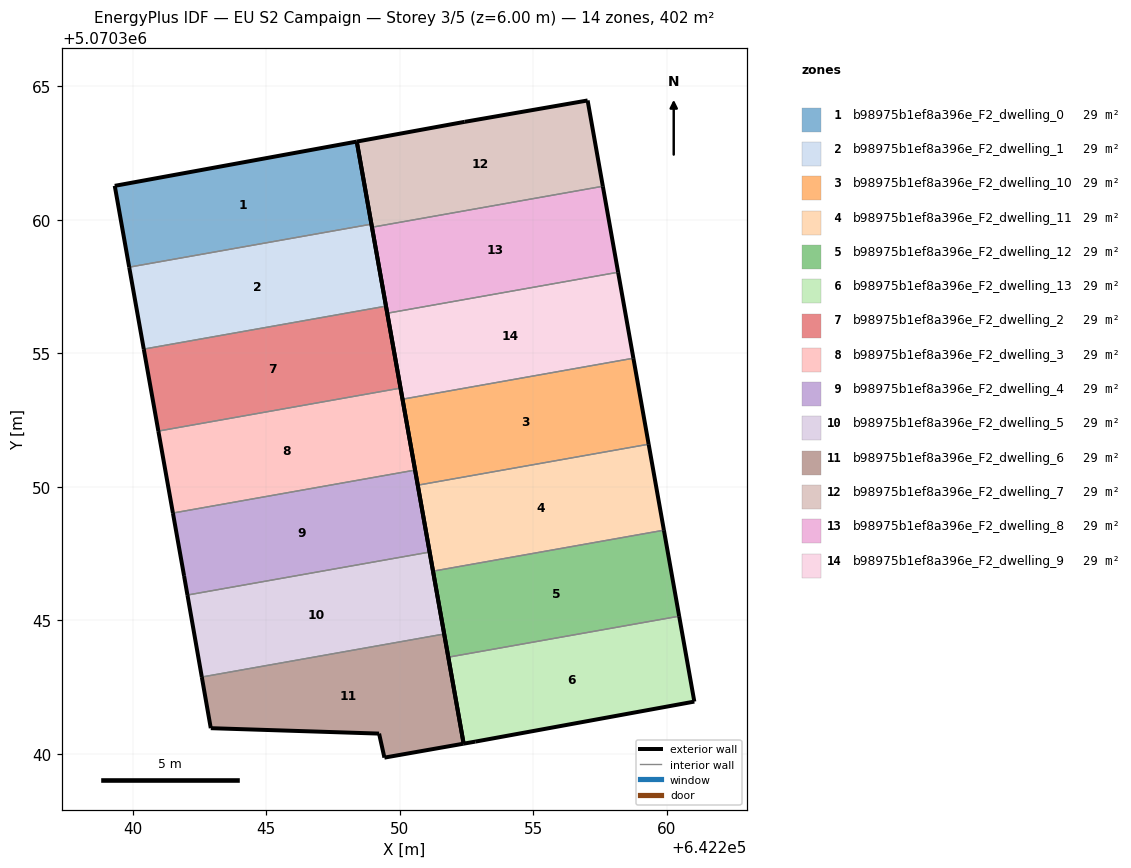
=== STOREY PLAN SPEC (per zone: floor XY polygon, exterior-wall plan segments, windows/doors) ===
zone 1: b98975b1ef8a396e_F2_dwelling_0  (28.7 m²)
  floor: (642248.94, 5070359.84) (642248.39, 5070362.93) (642239.32, 5070361.27) (642239.86, 5070358.23)
  exterior wall: (642239.32, 5070361.27) – (642248.39, 5070362.93)  [9.2 m]
  exterior wall: (642248.39, 5070362.93) – (642248.94, 5070359.84)  [3.1 m]
  exterior wall: (642239.86, 5070358.23) – (642239.32, 5070361.27)  [3.1 m]
  interior walls: 1
zone 2: b98975b1ef8a396e_F2_dwelling_1  (28.7 m²)
  floor: (642249.48, 5070356.77) (642248.94, 5070359.84) (642239.86, 5070358.23) (642240.41, 5070355.16)
  exterior wall: (642248.94, 5070359.84) – (642249.48, 5070356.77)  [3.1 m]
  exterior wall: (642240.41, 5070355.16) – (642239.86, 5070358.23)  [3.1 m]
  interior walls: 2
zone 3: b98975b1ef8a396e_F2_dwelling_10  (28.7 m²)
  floor: (642259.32, 5070351.59) (642258.75, 5070354.82) (642250.10, 5070353.28) (642250.67, 5070350.06)
  exterior wall: (642258.75, 5070354.82) – (642259.32, 5070351.59)  [3.3 m]
  exterior wall: (642250.67, 5070350.06) – (642250.10, 5070353.28)  [3.3 m]
  interior walls: 2
zone 4: b98975b1ef8a396e_F2_dwelling_11  (28.7 m²)
  floor: (642259.89, 5070348.37) (642259.32, 5070351.59) (642250.67, 5070350.06) (642251.24, 5070346.84)
  exterior wall: (642259.32, 5070351.59) – (642259.89, 5070348.37)  [3.3 m]
  exterior wall: (642251.24, 5070346.84) – (642250.67, 5070350.06)  [3.3 m]
  interior walls: 2
zone 5: b98975b1ef8a396e_F2_dwelling_12  (28.7 m²)
  floor: (642260.46, 5070345.15) (642259.89, 5070348.37) (642251.24, 5070346.84) (642251.82, 5070343.62)
  exterior wall: (642259.89, 5070348.37) – (642260.46, 5070345.15)  [3.3 m]
  exterior wall: (642251.82, 5070343.62) – (642251.24, 5070346.84)  [3.3 m]
  interior walls: 2
zone 6: b98975b1ef8a396e_F2_dwelling_13  (28.7 m²)
  floor: (642261.03, 5070341.95) (642260.46, 5070345.15) (642251.82, 5070343.62) (642252.39, 5070340.38) (642252.82, 5070340.45)
  exterior wall: (642252.39, 5070340.38) – (642251.82, 5070343.62)  [3.3 m]
  exterior wall: (642260.46, 5070345.15) – (642261.03, 5070341.95)  [3.2 m]
  exterior wall: (642261.03, 5070341.95) – (642252.82, 5070340.45)  [8.3 m]
  exterior wall: (642252.82, 5070340.45) – (642252.39, 5070340.38)  [0.4 m]
  interior walls: 1
zone 7: b98975b1ef8a396e_F2_dwelling_2  (28.7 m²)
  floor: (642250.03, 5070353.70) (642249.48, 5070356.77) (642240.41, 5070355.16) (642240.95, 5070352.09)
  exterior wall: (642249.48, 5070356.77) – (642250.03, 5070353.70)  [3.1 m]
  exterior wall: (642240.95, 5070352.09) – (642240.41, 5070355.16)  [3.1 m]
  interior walls: 2
zone 8: b98975b1ef8a396e_F2_dwelling_3  (28.7 m²)
  floor: (642250.57, 5070350.63) (642250.03, 5070353.70) (642240.95, 5070352.09) (642241.50, 5070349.02)
  exterior wall: (642250.03, 5070353.70) – (642250.57, 5070350.63)  [3.1 m]
  exterior wall: (642241.50, 5070349.02) – (642240.95, 5070352.09)  [3.1 m]
  interior walls: 2
zone 9: b98975b1ef8a396e_F2_dwelling_4  (28.7 m²)
  floor: (642251.12, 5070347.55) (642250.57, 5070350.63) (642241.50, 5070349.02) (642241.92, 5070346.66) (642242.05, 5070345.95)
  exterior wall: (642241.92, 5070346.66) – (642241.50, 5070349.02)  [2.4 m]
  exterior wall: (642250.57, 5070350.63) – (642251.12, 5070347.55)  [3.1 m]
  exterior wall: (642242.05, 5070345.95) – (642241.92, 5070346.66)  [0.7 m]
  interior walls: 2
zone 10: b98975b1ef8a396e_F2_dwelling_5  (28.7 m²)
  floor: (642251.66, 5070344.49) (642251.12, 5070347.55) (642242.05, 5070345.95) (642242.58, 5070342.87)
  exterior wall: (642251.12, 5070347.55) – (642251.66, 5070344.49)  [3.1 m]
  exterior wall: (642242.58, 5070342.87) – (642242.05, 5070345.95)  [3.1 m]
  interior walls: 2
zone 11: b98975b1ef8a396e_F2_dwelling_6  (28.7 m²)
  floor: (642252.39, 5070340.38) (642251.66, 5070344.49) (642242.58, 5070342.87) (642242.92, 5070340.96) (642249.22, 5070340.75) (642249.42, 5070339.86)
  exterior wall: (642249.22, 5070340.75) – (642242.92, 5070340.96)  [6.3 m]
  exterior wall: (642242.92, 5070340.96) – (642242.58, 5070342.87)  [1.9 m]
  exterior wall: (642251.66, 5070344.49) – (642252.39, 5070340.38)  [4.2 m]
  exterior wall: (642252.39, 5070340.38) – (642249.42, 5070339.86)  [3.0 m]
  exterior wall: (642249.42, 5070339.86) – (642249.22, 5070340.75)  [0.9 m]
  interior walls: 1
zone 12: b98975b1ef8a396e_F2_dwelling_7  (28.7 m²)
  floor: (642257.60, 5070361.26) (642257.04, 5070364.47) (642252.43, 5070363.67) (642248.39, 5070362.93) (642248.96, 5070359.72)
  exterior wall: (642248.96, 5070359.72) – (642248.39, 5070362.93)  [3.3 m]
  exterior wall: (642248.39, 5070362.93) – (642252.43, 5070363.67)  [4.1 m]
  exterior wall: (642252.43, 5070363.67) – (642257.04, 5070364.47)  [4.7 m]
  exterior wall: (642257.04, 5070364.47) – (642257.60, 5070361.26)  [3.3 m]
  interior walls: 1
zone 13: b98975b1ef8a396e_F2_dwelling_8  (28.7 m²)
  floor: (642258.18, 5070358.04) (642257.60, 5070361.26) (642248.96, 5070359.72) (642249.53, 5070356.50)
  exterior wall: (642257.60, 5070361.26) – (642258.18, 5070358.04)  [3.3 m]
  exterior wall: (642249.53, 5070356.50) – (642248.96, 5070359.72)  [3.3 m]
  interior walls: 2
zone 14: b98975b1ef8a396e_F2_dwelling_9  (28.7 m²)
  floor: (642258.75, 5070354.82) (642258.18, 5070358.04) (642249.53, 5070356.50) (642250.10, 5070353.28)
  exterior wall: (642258.18, 5070358.04) – (642258.75, 5070354.82)  [3.3 m]
  exterior wall: (642250.10, 5070353.28) – (642249.53, 5070356.50)  [3.3 m]
  interior walls: 2

=== DERIVED (storey summary) ===
Building: EU S2 Campaign
Storey: 3 of 5  (floor level z = 6.00 m)
Storey gross floor area: 402.3 m²
Zones on this storey: 14
  - b98975b1ef8a396e_F2_dwelling_0: floor 28.7 m²; exterior wall 15.5 m (46.4 m²); WWR 0.0%
  - b98975b1ef8a396e_F2_dwelling_1: floor 28.7 m²; exterior wall 6.2 m (18.7 m²); WWR 0.0%
  - b98975b1ef8a396e_F2_dwelling_10: floor 28.7 m²; exterior wall 6.5 m (19.6 m²); WWR 0.0%
  - b98975b1ef8a396e_F2_dwelling_11: floor 28.7 m²; exterior wall 6.5 m (19.6 m²); WWR 0.0%
  - b98975b1ef8a396e_F2_dwelling_12: floor 28.7 m²; exterior wall 6.5 m (19.6 m²); WWR 0.0%
  - b98975b1ef8a396e_F2_dwelling_13: floor 28.7 m²; exterior wall 15.3 m (46.0 m²); WWR 0.0%
  - b98975b1ef8a396e_F2_dwelling_2: floor 28.7 m²; exterior wall 6.2 m (18.7 m²); WWR 0.0%
  - b98975b1ef8a396e_F2_dwelling_3: floor 28.7 m²; exterior wall 6.2 m (18.7 m²); WWR 0.0%
  - b98975b1ef8a396e_F2_dwelling_4: floor 28.7 m²; exterior wall 6.2 m (18.7 m²); WWR 0.0%
  - b98975b1ef8a396e_F2_dwelling_5: floor 28.7 m²; exterior wall 6.2 m (18.7 m²); WWR 0.0%
  - b98975b1ef8a396e_F2_dwelling_6: floor 28.7 m²; exterior wall 16.4 m (49.1 m²); WWR 0.0%
  - b98975b1ef8a396e_F2_dwelling_7: floor 28.7 m²; exterior wall 15.3 m (45.9 m²); WWR 0.0%
  - b98975b1ef8a396e_F2_dwelling_8: floor 28.7 m²; exterior wall 6.5 m (19.6 m²); WWR 0.0%
  - b98975b1ef8a396e_F2_dwelling_9: floor 28.7 m²; exterior wall 6.5 m (19.6 m²); WWR 0.0%
Zone adjacency (shared interzone walls):
  - b98975b1ef8a396e_F2_dwelling_0 ↔ b98975b1ef8a396e_F2_dwelling_1
  - b98975b1ef8a396e_F2_dwelling_1 ↔ b98975b1ef8a396e_F2_dwelling_2
  - b98975b1ef8a396e_F2_dwelling_10 ↔ b98975b1ef8a396e_F2_dwelling_11
  - b98975b1ef8a396e_F2_dwelling_10 ↔ b98975b1ef8a396e_F2_dwelling_9
  - b98975b1ef8a396e_F2_dwelling_11 ↔ b98975b1ef8a396e_F2_dwelling_12
  - b98975b1ef8a396e_F2_dwelling_12 ↔ b98975b1ef8a396e_F2_dwelling_13
  - b98975b1ef8a396e_F2_dwelling_2 ↔ b98975b1ef8a396e_F2_dwelling_3
  - b98975b1ef8a396e_F2_dwelling_3 ↔ b98975b1ef8a396e_F2_dwelling_4
  - b98975b1ef8a396e_F2_dwelling_4 ↔ b98975b1ef8a396e_F2_dwelling_5
  - b98975b1ef8a396e_F2_dwelling_5 ↔ b98975b1ef8a396e_F2_dwelling_6
  - b98975b1ef8a396e_F2_dwelling_7 ↔ b98975b1ef8a396e_F2_dwelling_8
  - b98975b1ef8a396e_F2_dwelling_8 ↔ b98975b1ef8a396e_F2_dwelling_9